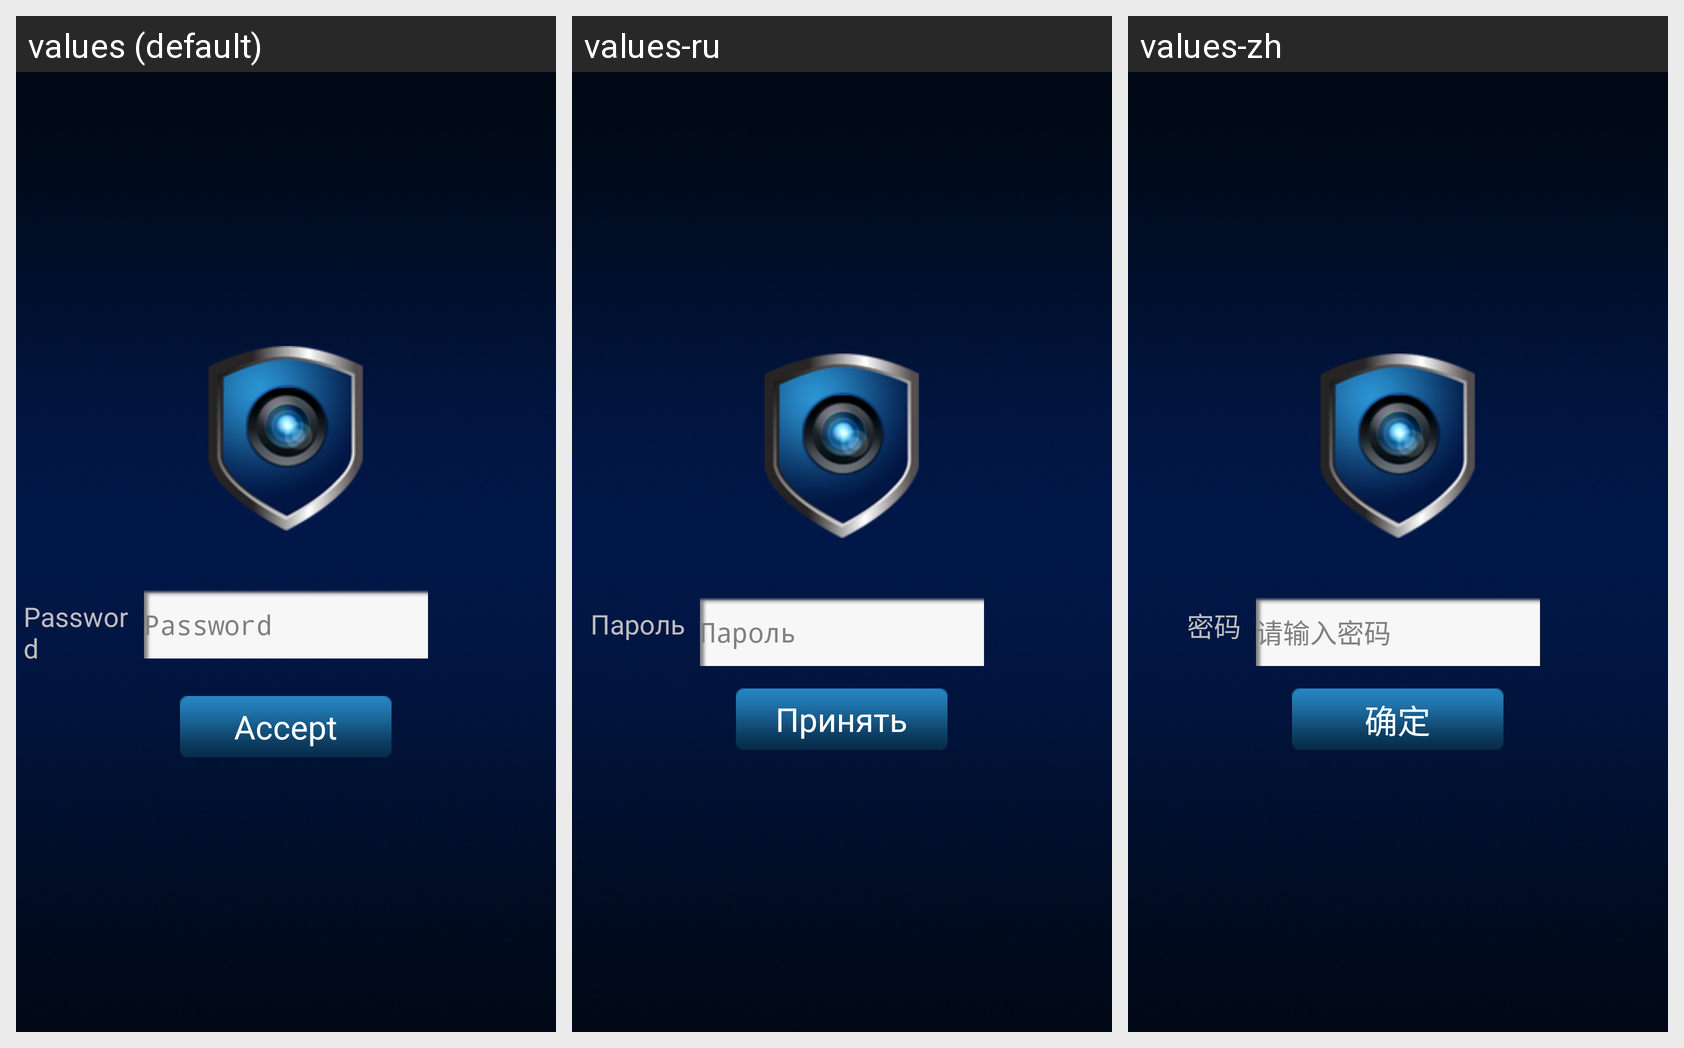

The Android screen above is rendered under several locales of the same app. Produce the string resources it draws, with the default and per-locale values.
Android screen res/layout/fragment_password.xml rendered under 3 locales, left to right: values (default), values-ru, values-zh. Device: Nexus 5 (rendered at 1080×1920; each locale shown at half size, 540×960, under a caption strip naming it); theme android:Theme.NoTitleBar.
Strings drawn on this screen, with the default value and each locale's value (text and hints the layout hard-codes, and strings that could not be matched under every locale, appear in the picture but are not listed):

input_password
  values: Password
  values-ru: Пароль
  values-zh: 请输入密码

password
  values: Password
  values-ru: Пароль
  values-zh: 密码

positive
  values: Accept
  values-ru: Принять
  values-zh: 确定
